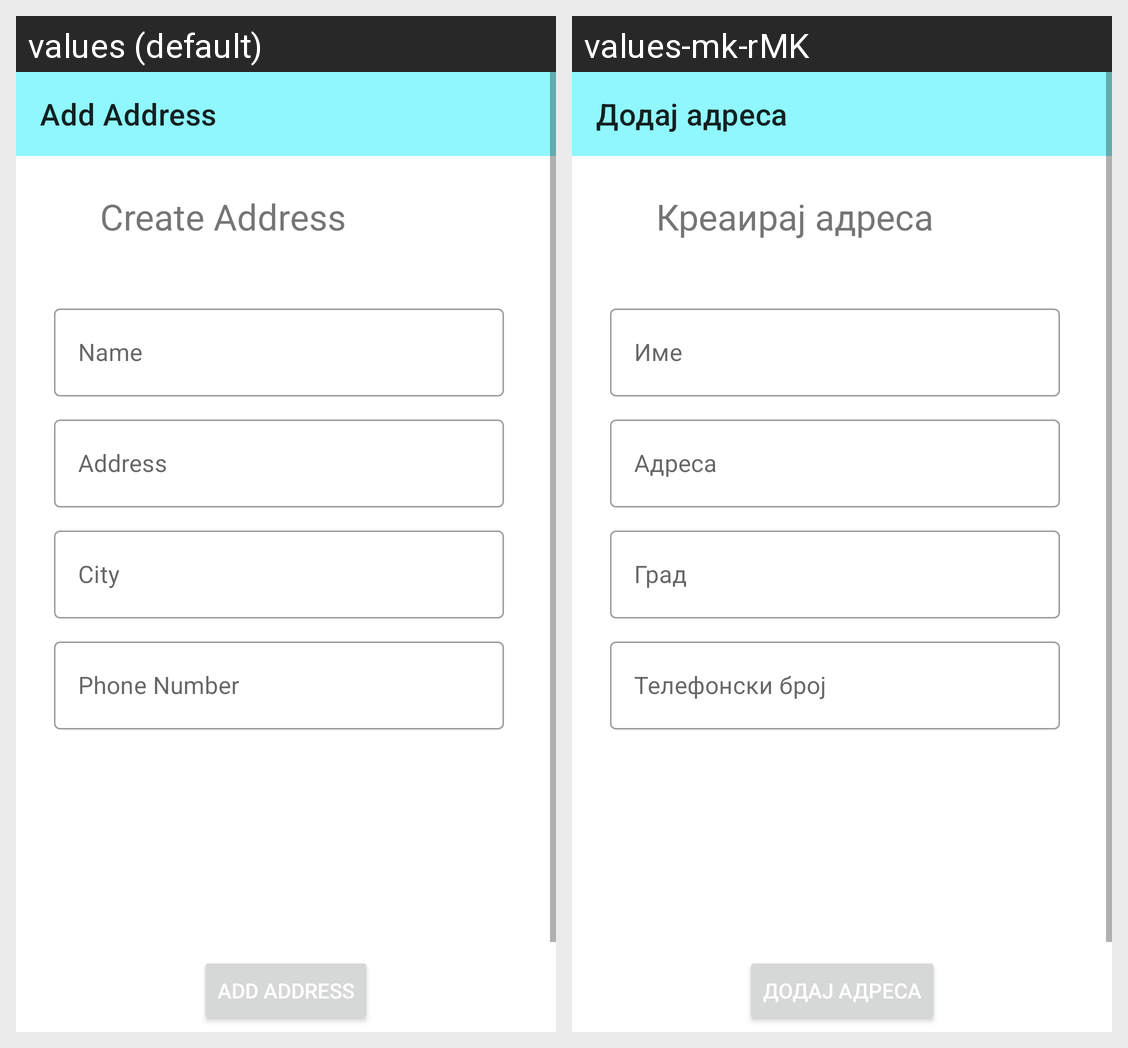

The Android screen above is rendered under two locales of the same app. Produce the string resources it draws, with the default and per-locale values.
Android screen res/layout/activity_add_address.xml rendered under 2 locales, left to right: values (default), values-mk-rMK. Device: Nexus 5 (rendered at 1080×1920; each locale shown at half size, 540×960, under a caption strip naming it); theme Theme.OnlineShop.
Strings drawn on this screen, with the default value and each locale's value (text and hints the layout hard-codes, and strings that could not be matched under every locale, appear in the picture but are not listed):

createAddress
  values: Create Address
  values-mk-rMK: Креаирај адреса

addAddress
  values: Add Address
  values-mk-rMK: Додај адреса
